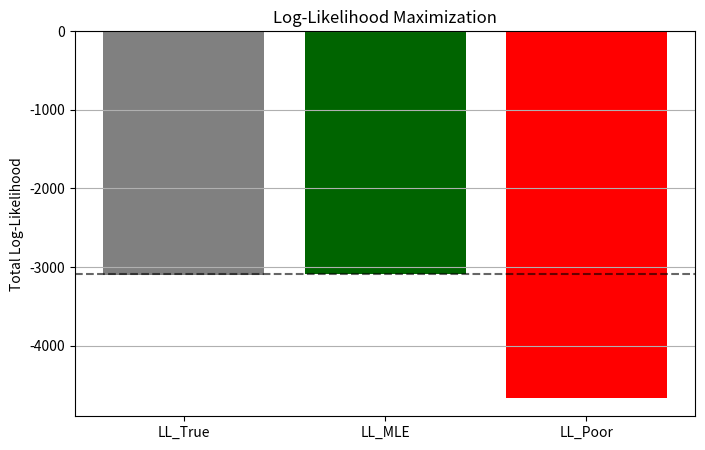

Generate this figure with matplotlib:
# Source: Optimization/chapter-2/codebook.md -- Block 4

import numpy as np
from scipy.stats import multivariate_normal
import matplotlib.pyplot as plt

# Set seed for reproducibility
np.random.seed(42)

# ====================================================================
# 1. Setup Ground Truth and Data Generation
# ====================================================================

N_SAMPLES = 1000
D = 2  # 2D Gaussian

# --- True Parameters (The "Ground Truth") ---
MU_TRUE = np.array([2.5, -1.0])
SIGMA_TRUE = np.array([[1.0, 0.5], [0.5, 2.0]])

# Generate the data from the true distribution
X_data = np.random.multivariate_normal(MU_TRUE, SIGMA_TRUE, N_SAMPLES)

# ====================================================================
# 2. Maximum Likelihood Estimation (Analytical Solution)
# ====================================================================

# MLE Estimate for the Gaussian Mean is the Sample Mean
MU_MLE = np.mean(X_data, axis=0)

# MLE Estimate for the Gaussian Covariance is the Sample Covariance
# Note: np.cov uses N-1 by default (unbiased sample covariance); the MLE formula uses N (biased). 
# We use the unbiased estimator here for better comparison, but note the technical distinction.
SIGMA_MLE = np.cov(X_data, rowvar=False)

# --- Define a Poorly Chosen Parameter Set for Comparison ---
MU_POOR = np.array([0.0, 0.0])
SIGMA_POOR = np.array([[3.0, 0.0], [0.0, 3.0]])

# ====================================================================
# 3. Log-Likelihood Calculation (Verification)
# ====================================================================

def calculate_log_likelihood(X, mu, sigma):
    """
    Computes the total log-likelihood for the dataset X given parameters (mu, sigma).
    This measures how well the model (mu, sigma) explains the data.
    """
    # Create the multivariate Gaussian object
    model = multivariate_normal(mean=mu, cov=sigma)
    
    # Compute the log-likelihood for each point and sum them up
    # Total Log-Likelihood = sum(log P(x_i | theta))
    return np.sum(model.logpdf(X))

# Calculate the log-likelihood for the three parameter sets
LL_TRUE = calculate_log_likelihood(X_data, MU_TRUE, SIGMA_TRUE)
LL_MLE = calculate_log_likelihood(X_data, MU_MLE, SIGMA_MLE)
LL_POOR = calculate_log_likelihood(X_data, MU_POOR, SIGMA_POOR)

# ====================================================================
# 4. Visualization and Summary
# ====================================================================

print("--- Maximum Likelihood Estimation (MLE) Analysis ---")

print("\n1. Parameter Comparison:")
print(f"| Parameter | True | MLE Estimate | Difference |")
print("| :--- | :--- | :--- | :--- |")
print(f"| Mean (\u03bc) | {MU_TRUE} | {np.round(MU_MLE, 3)} | {np.round(MU_MLE - MU_TRUE, 3)} |")
print(f"| Cov (\u03a3)[0,1] | {SIGMA_TRUE[0, 1]:.3f} | {SIGMA_MLE[0, 1]:.3f} | {SIGMA_MLE[0, 1] - SIGMA_TRUE[0, 1]:.3f} |")

print("\n2. Log-Likelihood (LL) Verification:")
print(f"LL of True Parameters:    {LL_TRUE:.2f}")
print(f"LL of MLE Parameters:     {LL_MLE:.2f} (Maximized)")
print(f"LL of Poor Parameters:    {LL_POOR:.2f}")

# Plot LL comparison
plt.figure(figsize=(8, 5))
plt.bar(['LL_True', 'LL_MLE', 'LL_Poor'], [LL_TRUE, LL_MLE, LL_POOR], color=['gray', 'darkgreen', 'red'])
plt.axhline(LL_MLE, color='k', linestyle='--', alpha=0.6, label='Maximum Likelihood')
plt.title('Log-Likelihood Maximization')
plt.ylabel('Total Log-Likelihood')
plt.grid(True, axis='y')
plt.show()

print("\nConclusion: The LL_MLE is the highest value, confirming that the empirical sample mean and covariance are the **Maximum Likelihood Estimates** for the Gaussian model. This numerically verifies the analytical solution and shows that the empirical statistics correctly capture the generative parameters of the distribution under the MaxEnt principle.")
